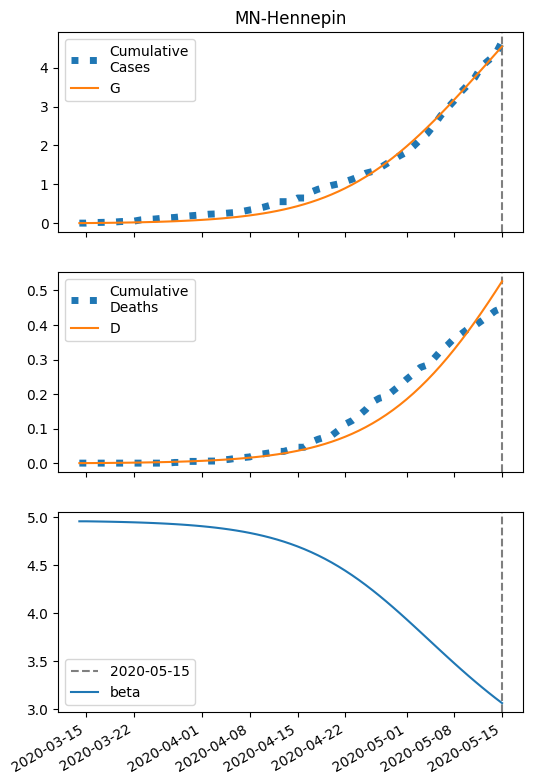

Data behind this chart, as committed beside it:
series, 2020-03-14, 2020-03-15, 2020-03-16, 2020-03-17, 2020-03-18, 2020-03-19, 2020-03-20, 2020-03-21, 2020-03-22, 2020-03-23, 2020-03-24, 2020-03-25, 2020-03-26, 2020-03-27, 2020-03-28, 2020-03-29, 2020-03-30, 2020-03-31, 2020-04-01, 2020-04-02, 2020-04-03, 2020-04-04, 2020-04-05
S, 63292, 63291, 63289, 63287, 63285, 63283, 63280, 63277, 63274, 63270, 63266, 63261, 63256, 63250, 63244, 63236, 63228, 63219, 63208, 63197, 63184, 63170, 63154
I, 6.0, 6.733, 7.555, 8.477, 9.511, 10.67, 11.97, 13.43, 15.06, 16.89, 18.93, 21.23, 23.8, 26.67, 29.88, 33.48, 37.49, 41.98, 46.99, 52.58, 58.81, 65.74, 73.47
IH, 0.4802, 0.6243, 0.7262, 0.8226, 0.9253, 1.039, 1.166, 1.308, 1.467, 1.645, 1.845, 2.069, 2.32, 2.601, 2.915, 3.266, 3.659, 4.099, 4.59, 5.138, 5.75, 6.432, 7.192
IN, 0.2739, 0.5099, 0.7468, 0.9885, 1.239, 1.502, 1.781, 2.082, 2.407, 2.762, 3.151, 3.58, 4.054, 4.58, 5.165, 5.815, 6.54, 7.348, 8.249, 9.254, 10.38, 11.63, 13.02
D, 0.01, 0.106, 0.2309, 0.3761, 0.5407, 0.7257, 0.9335, 1.167, 1.428, 1.722, 2.051, 2.42, 2.833, 3.297, 3.818, 4.4, 5.054, 5.786, 6.605, 7.523, 8.551, 9.701, 10.99
R, 0.0, 0.278, 0.6606, 1.127, 1.675, 2.309, 3.035, 3.864, 4.806, 5.872, 7.076, 8.434, 9.963, 11.68, 13.62, 15.79, 18.22, 20.96, 24.02, 27.46, 31.3, 35.61, 40.43
G, 6.0, 7.487, 9.155, 11.03, 13.13, 15.48, 18.12, 21.08, 24.4, 28.12, 32.29, 36.97, 42.2, 48.07, 54.63, 61.98, 70.21, 79.41, 89.69, 101.2, 114, 128.4, 144.3
H, 31650, 31650, 31650, 31650, 31650, 31650, 31650, 31650, 31650, 31650, 31650, 31650, 31650, 31650, 31650, 31650, 31650, 31650, 31650, 31650, 31650, 31650, 31650
beta, 4.957, 4.957, 4.956, 4.955, 4.953, 4.952, 4.95, 4.948, 4.946, 4.944, 4.941, 4.938, 4.935, 4.931, 4.927, 4.923, 4.918, 4.912, 4.906, 4.899, 4.891, 4.882, 4.872
